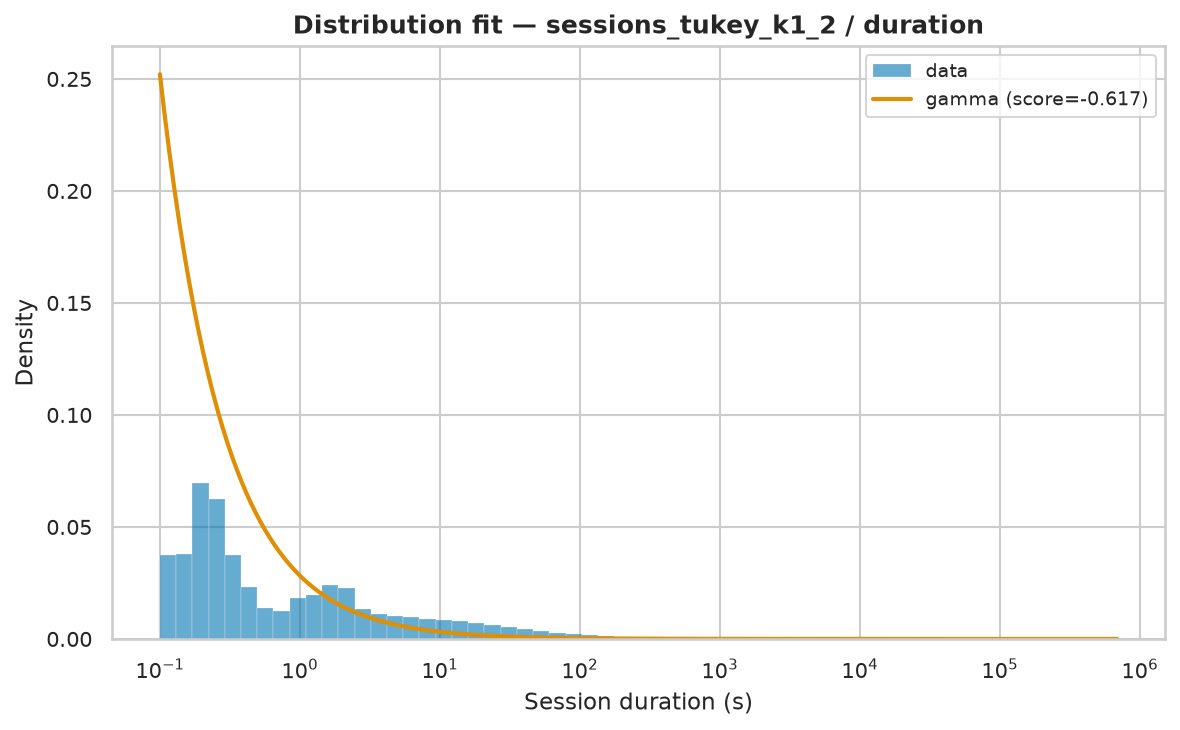

The file beside this chart, header and first rows:
name	score	bootstrap_score	bootstrap_pass	loc	scale	arg
gamma	-0.6166	0.4	True	0.001	258494	(np.float64(0.05337104200607086),)
expon	-3	0.0	False	0.001	6149	()
fisk	-3	0.0	False	0.001	91.04	(np.float64(0.6845732708584766),)
pareto	-3	0.0	False	-28.63	28.64	(np.float64(0.48807294018060277),)
lomax	-3	0.0	False	0.001	28.64	(np.float64(0.4880722693614493),)
genpareto	-3	0.0	False	0.001	58.68	(np.float64(2.048798005283816),)
weibull_min	-1.886	0.0	False	0.001	6477	(np.float64(0.31593783122768104),)
